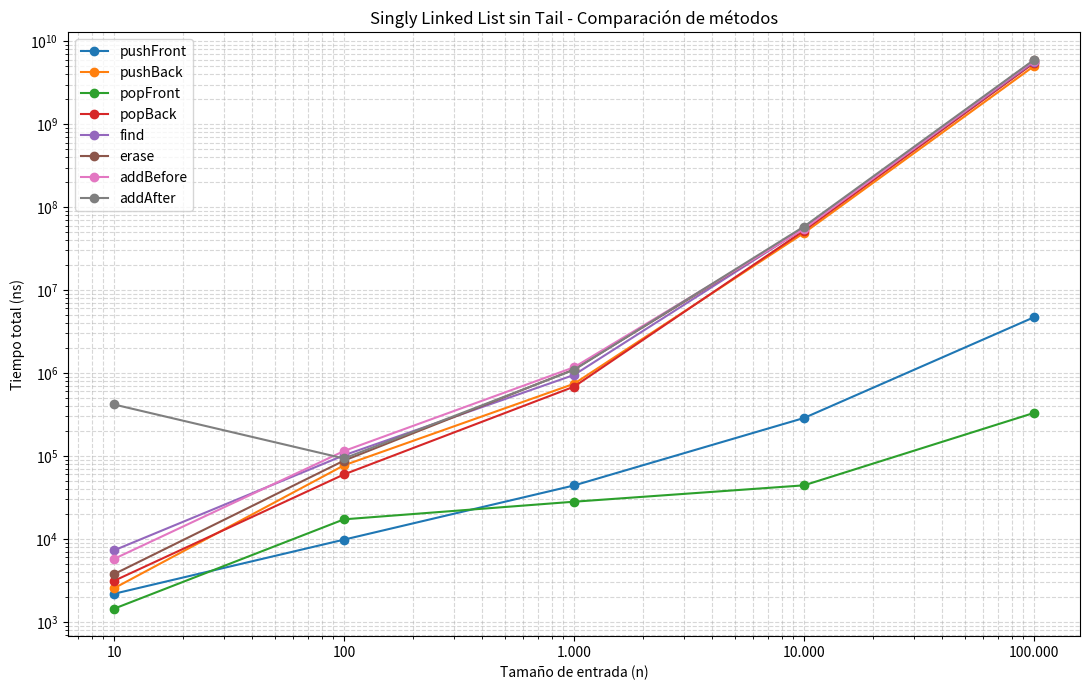

This chart was generated by the following Python code:
import matplotlib.pyplot as plt

tamanos = [10, 100, 1000, 10000, 100000]

pushFront = [2180, 9800, 44080, 286860, 4701560]
pushBack = [2540, 77120, 741180, 48802100, 5010670560]
popFront = [1440, 17220, 28080, 44240, 330340]
popBack = [3120, 59920, 684120, 52056500, 5465612660]
find = [7280, 101860, 947380, 55523600, 5629818080]
erase = [3760, 87880, 1102520, 55500580, 5854232660]
addBefore = [5740, 114660, 1172240, 54699020, 5819107020]
addAfter = [417400, 93260, 1091820, 58290600, 5957143540]

plt.figure(figsize=(11, 7))

plt.plot(tamanos, pushFront, marker='o', label='pushFront')
plt.plot(tamanos, pushBack, marker='o', label='pushBack')
plt.plot(tamanos, popFront, marker='o', label='popFront')
plt.plot(tamanos, popBack, marker='o', label='popBack')
plt.plot(tamanos, find, marker='o', label='find')
plt.plot(tamanos, erase, marker='o', label='erase')
plt.plot(tamanos, addBefore, marker='o', label='addBefore')
plt.plot(tamanos, addAfter, marker='o', label='addAfter')

plt.xscale('log')
plt.yscale('log')

plt.xlabel('Tamaño de entrada (n)')
plt.ylabel('Tiempo total (ns)')
plt.title('Singly Linked List sin Tail - Comparación de métodos')

plt.xticks(tamanos, ['10', '100', '1.000', '10.000', '100.000'])

plt.grid(True, which='both', linestyle='--', alpha=0.5)
plt.legend()
plt.tight_layout()

plt.savefig('singly_linked_list.png', dpi=300)
plt.show()
